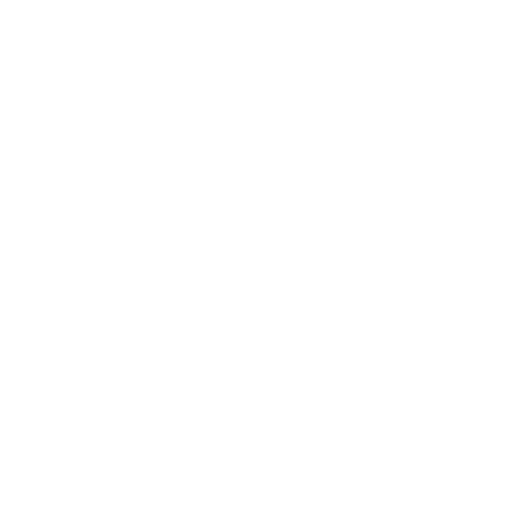
t = 0.00 s
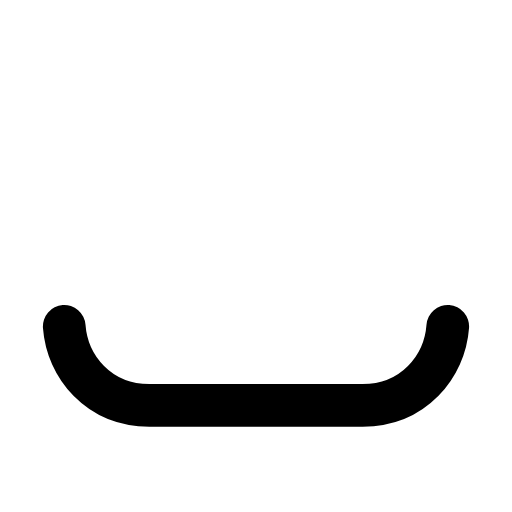
t = 0.25 s
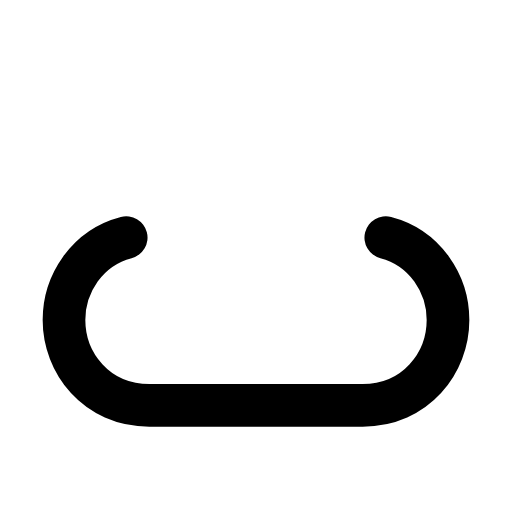
t = 0.38 s
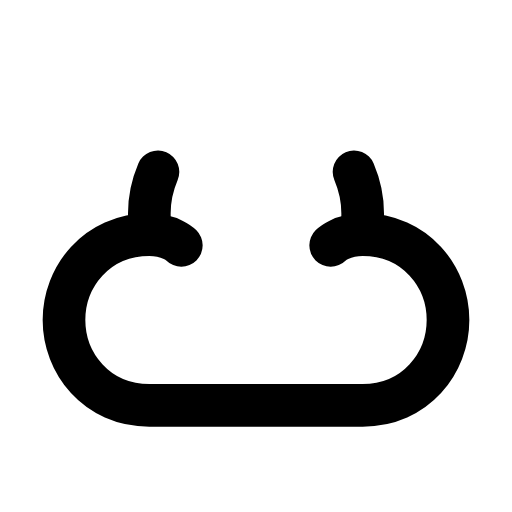
t = 0.60 s
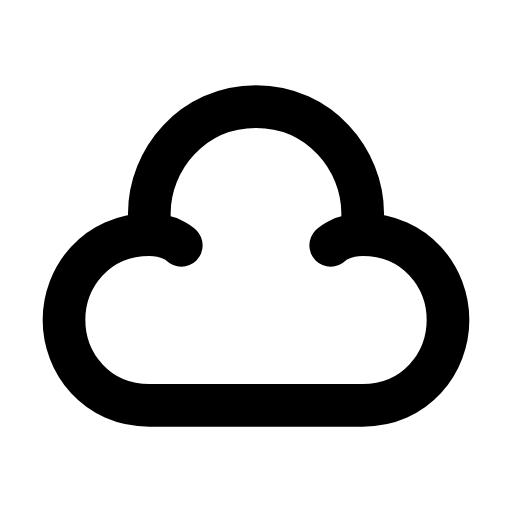
t = 0.80 s
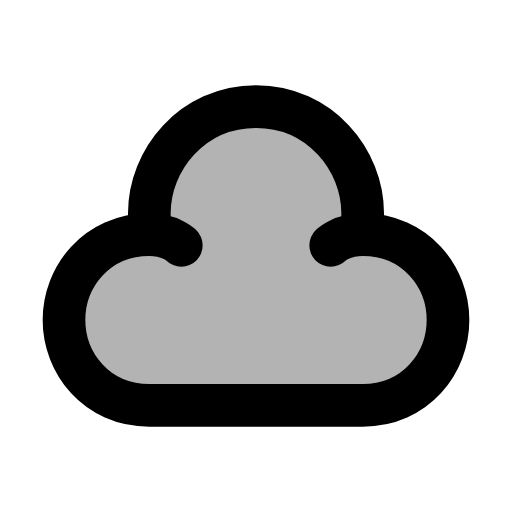
t = 1.05 s

The animated SVG that drew these frames (rendered in a browser with its animation timeline set to each time). Animation: 3 SMIL elements (animate=3); one cycle of 1.05 s.

<svg viewBox="0 0 24 24" xmlns="http://www.w3.org/2000/svg"><path d="M7 19c-2.5 0 -4 -2 -4 -4c0 -2 1.5 -4 4 -4c0 -3.5 2 -6 5 -6c3 0 5 2.5 5 5v1c2.5 0 4 2 4 4c0 2 -1.5 4 -4 4Z" fill="currentColor" fill-opacity="0"><animate attributeName="fill-opacity" begin="0.9s" dur="0.15s" fill="freeze" to="0.3"/></path><g fill="none" stroke="currentColor" stroke-linecap="round" stroke-linejoin="round" stroke-width="2"><path d="M12 19h-5c-2.5 0 -4 -2 -4 -4c0 -2 1.5 -4 4 -4c1 0 1.5 0.5 1.5 0.5M12 19h5c2.5 0 4 -2 4 -4c0 -2 -1.5 -4 -4 -4c-1 0 -1.5 0.5 -1.5 0.5" stroke-dasharray="22"><animate attributeName="stroke-dashoffset" dur="0.5s" fill="freeze" values="22;0"/></path><path d="M7 11v-1c0 -2.5 2 -5 5 -5M17 11v-1c0 -2.5 -2 -5 -5 -5" stroke-dasharray="12" stroke-dashoffset="12"><animate attributeName="stroke-dashoffset" begin="0.5s" dur="0.4s" fill="freeze" to="0"/></path></g></svg>
